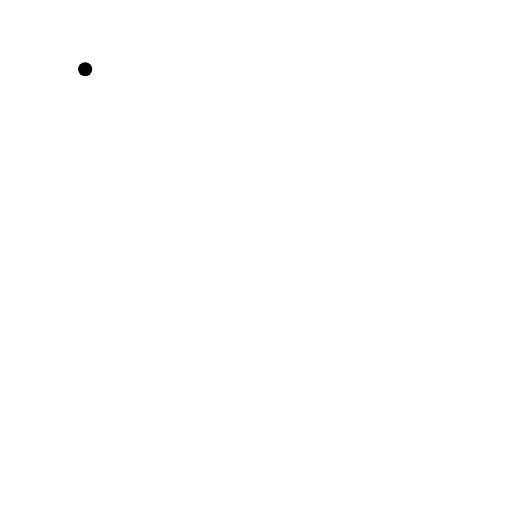
t = 0.00 s
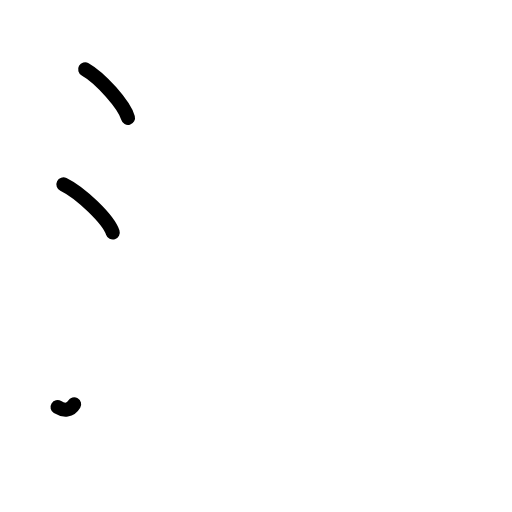
t = 2.40 s
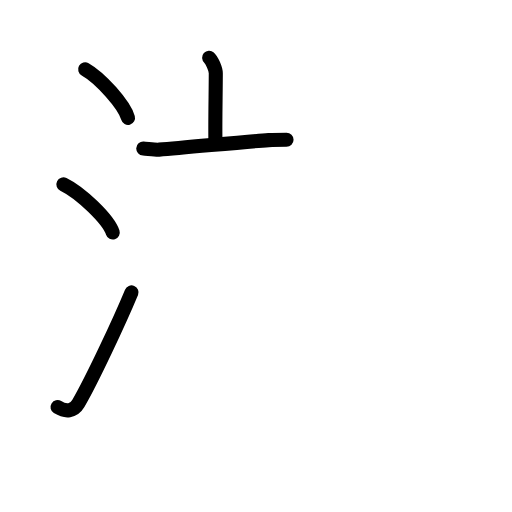
t = 4.80 s
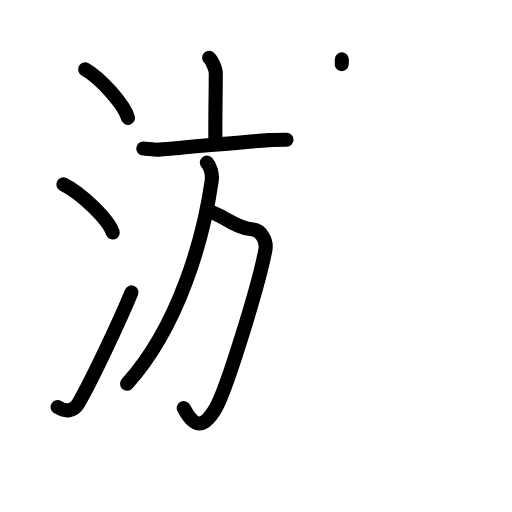
t = 7.20 s
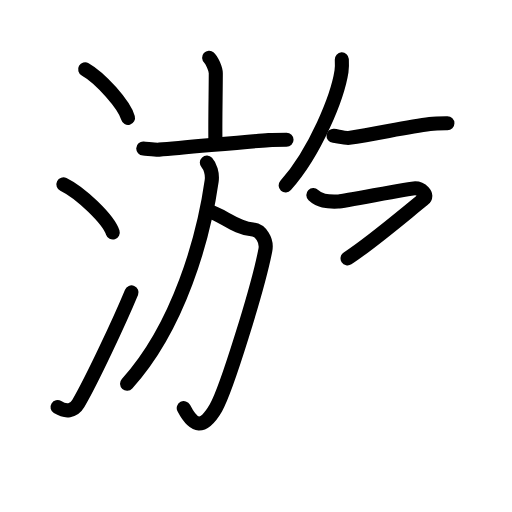
t = 9.60 s
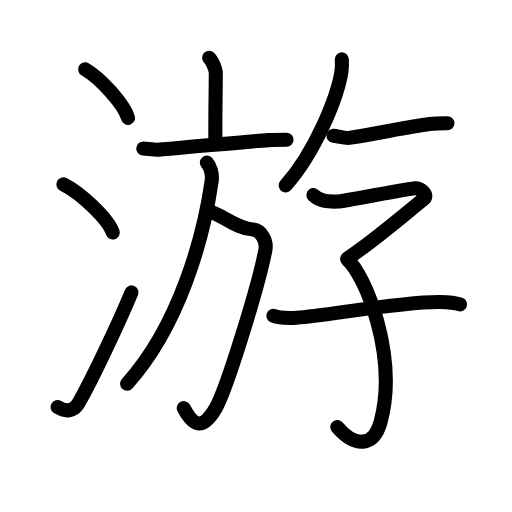
t = 12.00 s

The animated SVG that drew these frames (rendered in a browser with its animation timeline set to each time). Animation: 40 SMIL elements (animate=40); one cycle of 12.00 s.

<?xml version="1.0" encoding="UTF-8"?>
<!--
AniKanjiVG is licensed by CC-BY-SA Paul C. Sommerhoff (https://bitbucket.org/sommerhoff/anikanjivg).
AniKanjiVG uses KanjiVG which is licensed by CC-BY-SA Ulrich Apel (http://kanjivg.tagaini.net).
See also http://creativecommons.org/licenses/by-sa/3.0/
-->
<svg xmlns:kvg='http://kanjivg.tagaini.net' xmlns='http://www.w3.org/2000/svg' width='109' height='109' viewBox='0 0 109 109' style='fill:none;stroke:#000000;stroke-width:3;stroke-linecap:round;stroke-linejoin:round;' id="kvg:kanji_06e38"><g id="kvg:06e38" kvg:element="游"><g id="kvg:06e38-g1" kvg:element="氵" kvg:variant="true" kvg:original="水" kvg:position="left" kvg:radical="general"><path id="kvg:06e38-s1" kvg:type="㇔" d="M18.13,14.75c3.22,1.82,8.31,7.5,9.12,10.34"><animate attributeName="d" begin="0.0s" dur="1.0s" from="M18.13,14.75C18.13,14.75,18.13,14.75,18.13,14.75" to="M18.13,14.75c3.22,1.82,8.31,7.5,9.12,10.34" />
</path>
<path id="kvg:06e38-s2" kvg:type="㇔" d="M13.5,39.25c3.71,1.81,9.57,7.44,10.5,10.25"><animate attributeName="d" begin="1.0s" dur="1.0s" from="M13.5,39.25C13.5,39.25,13.5,39.25,13.5,39.25" to="M13.5,39.25c3.71,1.81,9.57,7.44,10.5,10.25" />
<animate attributeName="d" begin="0s" dur="1.0s" from="M-100,-100" to="M-100,-100" />
</path>
<path id="kvg:06e38-s3" kvg:type="㇀" d="M12.25,86.67c1.75,1.08,3.44,0.92,4.42-0.76C19.54,81,25.4,68.5,28,62.25"><animate attributeName="d" begin="2.0s" dur="0.5s" from="M12.25,86.67C12.25,86.67,12.25,86.67,12.25,86.67" to="M12.25,86.67c1.75,1.08,3.44,0.92,4.42-0.76" />
<animate attributeName="d" begin="2.5s" dur="0.5s" from="M12.25,86.67c1.75,1.08,3.44,0.92,4.42-0.76c0,0,0,0,0,0,0" to="M12.25,86.67c1.75,1.08,3.44,0.92,4.42-0.76C19.54,81,25.4,68.5,28,62.25" />
<animate attributeName="d" begin="0s" dur="2.0s" from="M-100,-100" to="M-100,-100" />
</path>
</g>
<g id="kvg:06e38-g2" kvg:position="right"><g id="kvg:06e38-g3" kvg:element="方" kvg:position="left"><g id="kvg:06e38-g4" kvg:element="亠" kvg:position="top"><path id="kvg:06e38-s4" kvg:type="㇑a" d="M44.52,12.28c0.54,0.48,1.42,2.36,1.42,3.32c0,3.55-0.17,11.68-0.07,14.69"><animate attributeName="d" begin="3.0s" dur="0.5s" from="M44.52,12.28C44.52,12.28,44.52,12.28,44.52,12.28" to="M44.52,12.28c0.54,0.48,1.42,2.36,1.42,3.32" />
<animate attributeName="d" begin="3.5s" dur="0.5s" from="M44.52,12.28c0.54,0.48,1.42,2.36,1.42,3.32c0,0,0,0,0,0,0" to="M44.52,12.28c0.54,0.48,1.42,2.36,1.42,3.32c0,3.55-0.17,11.68-0.07,14.69" />
<animate attributeName="d" begin="0s" dur="3.0s" from="M-100,-100" to="M-100,-100" />
</path>
<path id="kvg:06e38-s5" kvg:type="㇐" d="M30.5,31.63c0.79,0.04,2.59,0.28,3.36,0.23c6.2-0.47,18.43-1.72,23.33-2.03c1.29-0.08,2.36-0.08,3.81-0.08"><animate attributeName="d" begin="4.0s" dur="0.3333333333333333s" from="M30.5,31.63C30.5,31.63,30.5,31.63,30.5,31.63" to="M30.5,31.63c0.79,0.04,2.59,0.28,3.36,0.23" />
<animate attributeName="d" begin="4.333333333333333s" dur="0.3333333333333333s" from="M30.5,31.63c0.79,0.04,2.59,0.28,3.36,0.23c0,0,0,0,0,0,0" to="M30.5,31.63c0.79,0.04,2.59,0.28,3.36,0.23c6.2-0.47,18.43-1.72,23.33-2.03" />
<animate attributeName="d" begin="4.666666666666667s" dur="0.3333333333333333s" from="M30.5,31.63c0.79,0.04,2.59,0.28,3.36,0.23c6.2-0.47,18.43-1.72,23.33-2.03c0,0,0,0,0,0,0" to="M30.5,31.63c0.79,0.04,2.59,0.28,3.36,0.23c6.2-0.47,18.43-1.72,23.33-2.03c1.29-0.08,2.36-0.08,3.81-0.08" />
<animate attributeName="d" begin="0s" dur="4.0s" from="M-100,-100" to="M-100,-100" />
</path>
</g>
<g id="kvg:06e38-g5" kvg:position="bottom"><path id="kvg:06e38-s6" kvg:type="㇆a" d="M44.27,44.88c3.1,0.8,5.73,3.62,9.58,3.99c1.65,0.16,3.05,2.3,2.64,4.38C55,61,48.23,82.89,45.96,86.83c-2.71,4.67-4.71,4.17-6.84,0.05"><animate attributeName="d" begin="5.0s" dur="0.25s" from="M44.27,44.88C44.27,44.88,44.27,44.88,44.27,44.88" to="M44.27,44.88c3.1,0.8,5.73,3.62,9.58,3.99" />
<animate attributeName="d" begin="5.25s" dur="0.25s" from="M44.27,44.88c3.1,0.8,5.73,3.62,9.58,3.99c0,0,0,0,0,0,0" to="M44.27,44.88c3.1,0.8,5.73,3.62,9.58,3.99c1.65,0.16,3.05,2.3,2.64,4.38" />
<animate attributeName="d" begin="5.5s" dur="0.25s" from="M44.27,44.88c3.1,0.8,5.73,3.62,9.58,3.99c1.65,0.16,3.05,2.3,2.64,4.38c0,0,0,0,0,0,0" to="M44.27,44.88c3.1,0.8,5.73,3.62,9.58,3.99c1.65,0.16,3.05,2.3,2.64,4.38C55,61,48.23,82.89,45.96,86.83" />
<animate attributeName="d" begin="5.75s" dur="0.25s" from="M44.27,44.88c3.1,0.8,5.73,3.62,9.58,3.99c1.65,0.16,3.05,2.3,2.64,4.38C55,61,48.23,82.89,45.96,86.83c0,0,0,0,0,0,0" to="M44.27,44.88c3.1,0.8,5.73,3.62,9.58,3.99c1.65,0.16,3.05,2.3,2.64,4.38C55,61,48.23,82.89,45.96,86.83c-2.71,4.67-4.71,4.17-6.84,0.05" />
<animate attributeName="d" begin="0s" dur="5.0s" from="M-100,-100" to="M-100,-100" />
</path>
<path id="kvg:06e38-s7" kvg:type="㇒" d="M44.04,34.62c0.67,0.73,1.25,2.32,1.02,3.93c-1.69,11.89-6.91,30.9-18.01,43.14"><animate attributeName="d" begin="6.0s" dur="0.5s" from="M44.04,34.62C44.04,34.62,44.04,34.62,44.04,34.62" to="M44.04,34.62c0.67,0.73,1.25,2.32,1.02,3.93" />
<animate attributeName="d" begin="6.5s" dur="0.5s" from="M44.04,34.62c0.67,0.73,1.25,2.32,1.02,3.93c0,0,0,0,0,0,0" to="M44.04,34.62c0.67,0.73,1.25,2.32,1.02,3.93c-1.69,11.89-6.91,30.9-18.01,43.14" />
<animate attributeName="d" begin="0s" dur="6.0s" from="M-100,-100" to="M-100,-100" />
</path>
</g>
</g>
<g id="kvg:06e38-g6" kvg:position="right"><path id="kvg:06e38-s8" kvg:type="㇒" d="M72.77,12.64c0.03,0.63,0.07,1.63-0.07,2.54c-0.82,5.35-5.49,17.1-11.89,24.29"><animate attributeName="d" begin="7.0s" dur="0.5s" from="M72.77,12.64C72.77,12.64,72.77,12.64,72.77,12.64" to="M72.77,12.64c0.03,0.63,0.07,1.63-0.07,2.54" />
<animate attributeName="d" begin="7.5s" dur="0.5s" from="M72.77,12.64c0.03,0.63,0.07,1.63-0.07,2.54c0,0,0,0,0,0,0" to="M72.77,12.64c0.03,0.63,0.07,1.63-0.07,2.54c-0.82,5.35-5.49,17.1-11.89,24.29" />
<animate attributeName="d" begin="0s" dur="7.0s" from="M-100,-100" to="M-100,-100" />
</path>
<path id="kvg:06e38-s9" kvg:type="㇐" d="M71,28.91c0.78,0.08,2.54,0.55,3.3,0.44c6.09-0.92,12.39-2.34,17.21-2.95c1.27-0.16,2.31-0.15,3.74-0.15"><animate attributeName="d" begin="8.0s" dur="0.3333333333333333s" from="M71,28.91C71,28.91,71,28.91,71,28.91" to="M71,28.91c0.78,0.08,2.54,0.55,3.3,0.44" />
<animate attributeName="d" begin="8.333333333333334s" dur="0.3333333333333333s" from="M71,28.91c0.78,0.08,2.54,0.55,3.3,0.44c0,0,0,0,0,0,0" to="M71,28.91c0.78,0.08,2.54,0.55,3.3,0.44c6.09-0.92,12.39-2.34,17.21-2.95" />
<animate attributeName="d" begin="8.666666666666666s" dur="0.3333333333333333s" from="M71,28.91c0.78,0.08,2.54,0.55,3.3,0.44c6.09-0.92,12.39-2.34,17.21-2.95c0,0,0,0,0,0,0" to="M71,28.91c0.78,0.08,2.54,0.55,3.3,0.44c6.09-0.92,12.39-2.34,17.21-2.95c1.27-0.16,2.31-0.15,3.74-0.15" />
<animate attributeName="d" begin="0s" dur="8.0s" from="M-100,-100" to="M-100,-100" />
</path>
<g id="kvg:06e38-g7" kvg:element="子"><path id="kvg:06e38-s10" kvg:type="㇖" d="M66.71,41.54C68,42.75,69.5,43,72.02,42.9c1.19-0.05,15.24-2.83,16.36-2.83c1.12,0,3.04,1.36,1.71,2.41C86,45.75,79,51.75,73.99,55"><animate attributeName="d" begin="9.0s" dur="0.25s" from="M66.71,41.54C66.71,41.54,66.71,41.54,66.71,41.54" to="M66.71,41.54C68,42.75,69.5,43,72.02,42.9" />
<animate attributeName="d" begin="9.25s" dur="0.25s" from="M66.71,41.54C68,42.75,69.5,43,72.02,42.9c0,0,0,0,0,0,0" to="M66.71,41.54C68,42.75,69.5,43,72.02,42.9c1.19-0.05,15.24-2.83,16.36-2.83" />
<animate attributeName="d" begin="9.5s" dur="0.25s" from="M66.71,41.54C68,42.75,69.5,43,72.02,42.9c1.19-0.05,15.24-2.83,16.36-2.83c0,0,0,0,0,0,0" to="M66.71,41.54C68,42.75,69.5,43,72.02,42.9c1.19-0.05,15.24-2.83,16.36-2.83c1.12,0,3.04,1.36,1.71,2.41" />
<animate attributeName="d" begin="9.75s" dur="0.25s" from="M66.71,41.54C68,42.75,69.5,43,72.02,42.9c1.19-0.05,15.24-2.83,16.36-2.83c1.12,0,3.04,1.36,1.71,2.41c0,0,0,0,0,0,0" to="M66.71,41.54C68,42.75,69.5,43,72.02,42.9c1.19-0.05,15.24-2.83,16.36-2.83c1.12,0,3.04,1.36,1.71,2.41C86,45.75,79,51.75,73.99,55" />
<animate attributeName="d" begin="0s" dur="9.0s" from="M-100,-100" to="M-100,-100" />
</path>
<path id="kvg:06e38-s11" kvg:type="㇕v" d="M73.92,55.2c3.83,3.3,10.86,20.59,7.12,34.58c-1.46,5.46-5.53,5.47-9.24,1.13"><animate attributeName="d" begin="10.0s" dur="0.5s" from="M73.92,55.2C73.92,55.2,73.92,55.2,73.92,55.2" to="M73.92,55.2c3.83,3.3,10.86,20.59,7.12,34.58" />
<animate attributeName="d" begin="10.5s" dur="0.5s" from="M73.92,55.2c3.83,3.3,10.86,20.59,7.12,34.58c0,0,0,0,0,0,0" to="M73.92,55.2c3.83,3.3,10.86,20.59,7.12,34.58c-1.46,5.46-5.53,5.47-9.24,1.13" />
<animate attributeName="d" begin="0s" dur="10.0s" from="M-100,-100" to="M-100,-100" />
</path>
<path id="kvg:06e38-s12" kvg:type="㇐" d="M58.21,67.21c0.93,0.38,3.33,0.52,5.01,0.42c5.84-0.33,22.61-3.5,30.45-3.33c1.68,0.04,3.15,0.13,4.26,0.51"><animate attributeName="d" begin="11.0s" dur="0.3333333333333333s" from="M58.21,67.21C58.21,67.21,58.21,67.21,58.21,67.21" to="M58.21,67.21c0.93,0.38,3.33,0.52,5.01,0.42" />
<animate attributeName="d" begin="11.333333333333334s" dur="0.3333333333333333s" from="M58.21,67.21c0.93,0.38,3.33,0.52,5.01,0.42c0,0,0,0,0,0,0" to="M58.21,67.21c0.93,0.38,3.33,0.52,5.01,0.42c5.84-0.33,22.61-3.5,30.45-3.33" />
<animate attributeName="d" begin="11.666666666666666s" dur="0.3333333333333333s" from="M58.21,67.21c0.93,0.38,3.33,0.52,5.01,0.42c5.84-0.33,22.61-3.5,30.45-3.33c0,0,0,0,0,0,0" to="M58.21,67.21c0.93,0.38,3.33,0.52,5.01,0.42c5.84-0.33,22.61-3.5,30.45-3.33c1.68,0.04,3.15,0.13,4.26,0.51" />
<animate attributeName="d" begin="0s" dur="11.0s" from="M-100,-100" to="M-100,-100" />
</path>
</g>
</g>
</g>
</g>
</svg>
